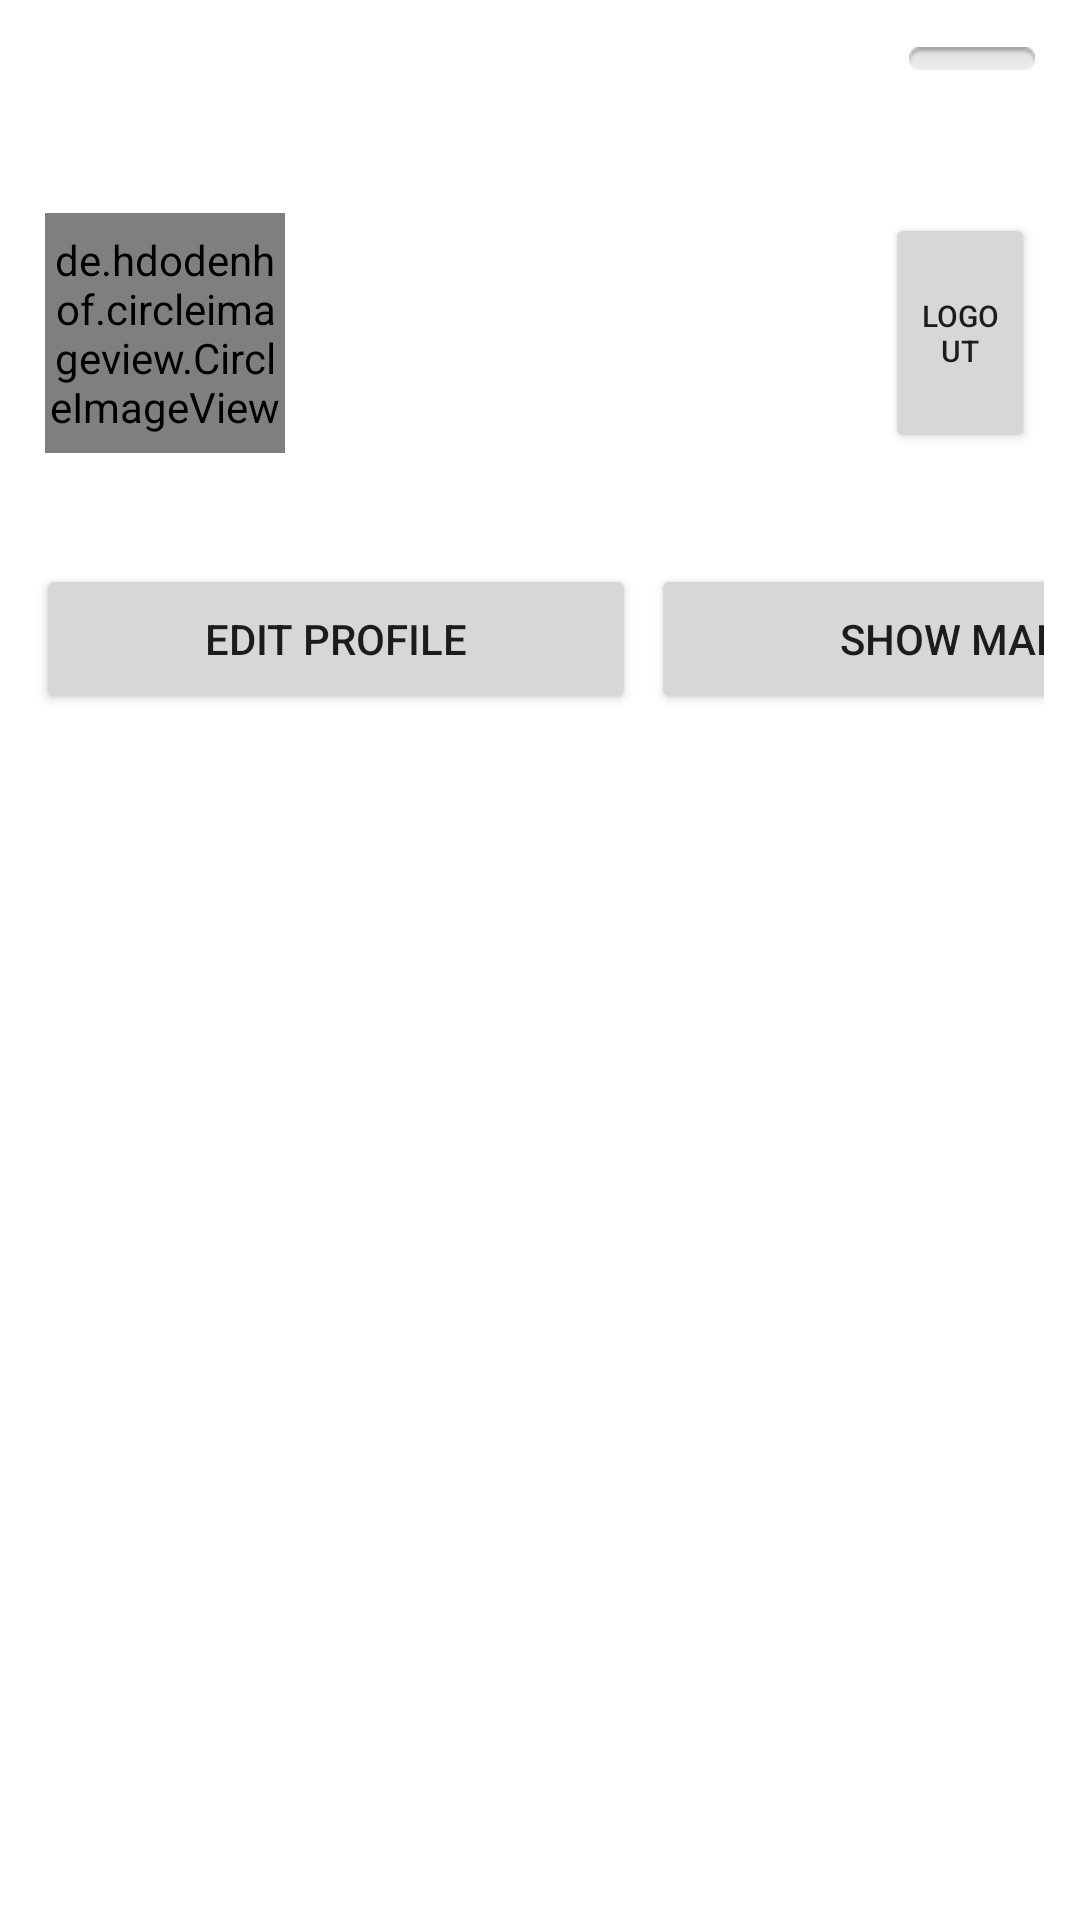

Layout XML and referenced resources for this Android screen:
<!-- AndroidManifest.xml: application theme Theme.FinalProjectAndroid -->
<!-- res/layout/fragment_profile_page.xml -->
<?xml version="1.0" encoding="utf-8"?>
<RelativeLayout xmlns:android="http://schemas.android.com/apk/res/android"
    xmlns:tools="http://schemas.android.com/tools"
    android:layout_width="match_parent"
    android:layout_height="match_parent"
    tools:context=".Fragments.ProfilePage">

        <com.google.android.material.appbar.AppBarLayout
            android:layout_width="match_parent"
            android:layout_height="wrap_content"
            android:background="?android:attr/windowBackground"
            android:id="@+id/bar">

                <androidx.appcompat.widget.Toolbar
                    android:layout_width="match_parent"
                    android:layout_height="wrap_content"
                    android:background="?android:attr/windowBackground"
                    android:id="@+id/toolbar">

                        <RelativeLayout
                            android:layout_width="match_parent"
                            android:layout_height="wrap_content">

                                <TextView
                                    android:layout_width="wrap_content"
                                    android:layout_height="wrap_content"
                                    android:textSize="18sp"
                                    android:maxLines="1"
                                    android:textStyle="bold"
                                    android:id="@+id/username"
                                    android:textColor="@color/black"/>

                                <ImageView
                                    android:layout_width="wrap_content"
                                    android:layout_height="wrap_content"
                                    android:id="@+id/options"
                                    android:src="@android:drawable/button_onoff_indicator_off"
                                    android:layout_alignParentEnd="true"
                                    android:layout_marginEnd="15dp"/>

                        </RelativeLayout>

                </androidx.appcompat.widget.Toolbar>

        </com.google.android.material.appbar.AppBarLayout>

        <RelativeLayout
            android:layout_width="match_parent"
            android:layout_height="match_parent"
            android:layout_below="@id/bar">

                <LinearLayout
                    android:layout_width="match_parent"
                    android:layout_height="wrap_content"
                    android:orientation="vertical">

                        <LinearLayout
                            android:layout_width="match_parent"
                            android:layout_height="wrap_content"
                            android:orientation="horizontal"
                            android:id="@+id/top"
                            android:padding="15dp">

                                <de.hdodenhof.circleimageview.CircleImageView
                                    android:layout_width="80dp"
                                    android:layout_height="80dp"
                                    android:id="@+id/image_profile"/>

                                <LinearLayout
                                    android:layout_width="200dp"
                                    android:layout_height="80dp"
                                    android:orientation="vertical"
                                    android:paddingStart="20dp"
                                    android:paddingEnd="5dp">

                                        <TextView
                                            android:layout_width="wrap_content"
                                            android:layout_height="wrap_content"
                                            android:maxLines="1"
                                            android:id="@+id/profile_user_name"
                                            android:textStyle="bold"
                                            android:textSize="18sp"
                                            android:layout_marginTop="13dp"
                                            android:textColor="@color/common_google_signin_btn_text_light"/>
                                        <TextView
                                            android:layout_width="wrap_content"
                                            android:layout_height="wrap_content"
                                            android:maxLines="1"
                                            android:id="@+id/score_user_name"
                                            android:textStyle="bold"
                                            android:textSize="18sp"
                                            android:layout_marginTop="5dp"
                                            android:textColor="@color/common_google_signin_btn_text_light"/>

                                </LinearLayout>
                                <LinearLayout
                                    android:layout_width="match_parent"
                                    android:layout_height="match_parent">
                                        <Button
                                            android:layout_width="match_parent"
                                            android:layout_height="match_parent"
                                            android:id="@+id/logout"
                                            android:text="logout"
                                            android:textSize="10sp"/>
                                </LinearLayout>

                        </LinearLayout>

                        <LinearLayout
                            android:layout_width="match_parent"
                            android:layout_height="wrap_content"
                            android:padding="12dp"
                            android:id="@+id/mid"
                            android:orientation="horizontal">

                                <Button
                                    android:layout_width="200dp"
                                    android:layout_height="50dp"
                                    android:padding="5dp"
                                    android:layout_marginTop="10dp"
                                    android:layout_marginRight="5dp"
                                    android:text="EDIT PROFILE"
                                    android:id="@+id/edit_profile"/>

                                <Button
                                    android:layout_width="200dp"
                                    android:layout_height="50dp"
                                    android:padding="5dp"
                                    android:layout_marginTop="10dp"
                                    android:text="Show Map"
                                    android:id="@+id/show_map"/>

                        </LinearLayout>

                        <androidx.recyclerview.widget.RecyclerView
                            android:layout_width="match_parent"
                            android:layout_height="wrap_content"
                            android:id="@+id/recycler_view"/>

                </LinearLayout>

        </RelativeLayout>

</RelativeLayout>
<!-- resources referenced by this layout -->
<resources>
  <style name="Theme.FinalProjectAndroid" parent="Theme.MaterialComponents.DayNight.NoActionBar">
          
          <item name="colorPrimary">@color/purple_500</item>
          <item name="colorPrimaryVariant">@color/purple_700</item>
          <item name="colorOnPrimary">@color/white</item>
          
          <item name="colorSecondary">@color/teal_200</item>
          <item name="colorSecondaryVariant">@color/teal_700</item>
          <item name="colorOnSecondary">@color/black</item>
          
          <item name="android:statusBarColor">?attr/colorPrimaryVariant</item>
          
      </style>
  <!-- not gathered from this repository: default colours our renderer supplied (Android Studio template values) -->
  <color name="purple_500">#FF6200EE</color>
  <color name="purple_700">#FF3700B3</color>
  <color name="teal_200">#FF03DAC5</color>
  <color name="teal_700">#FF018786</color>
  <color name="black">#FF000000</color>
  <color name="white">#FFFFFFFF</color>
</resources>
